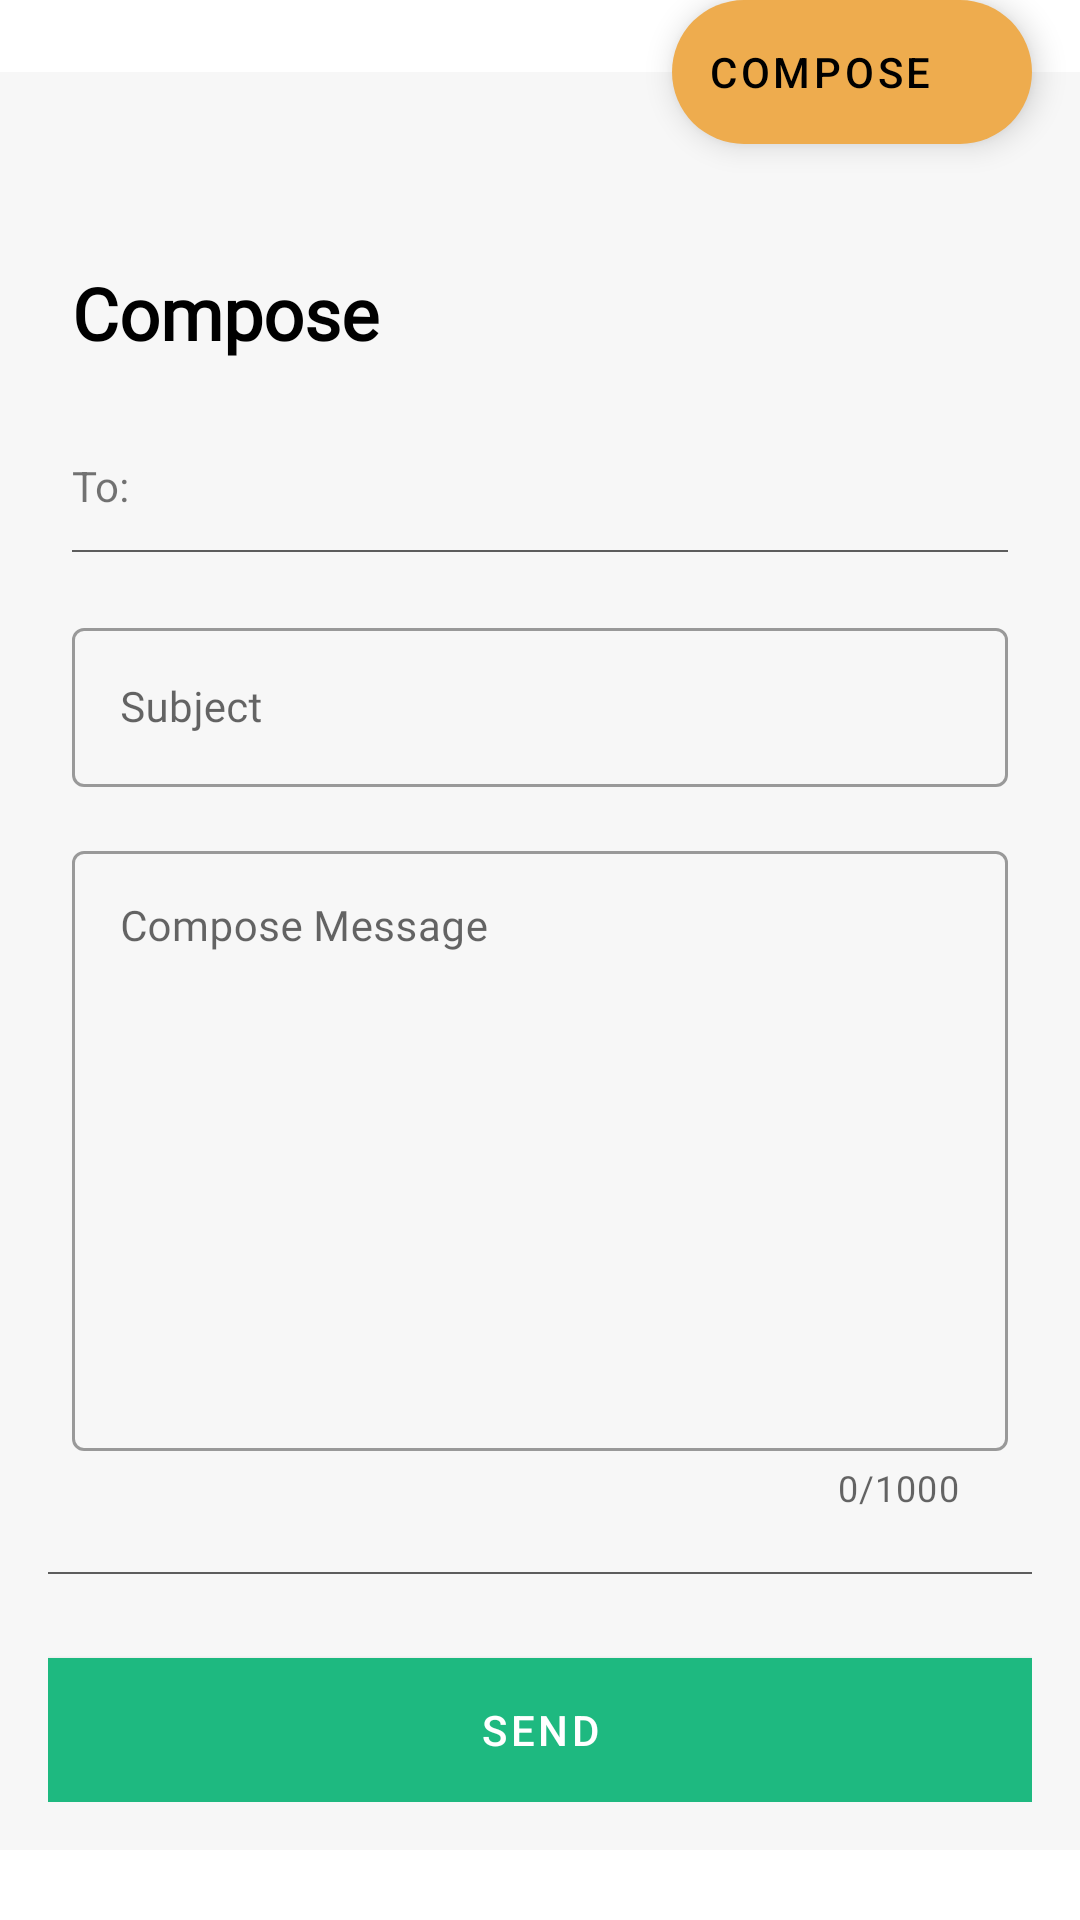

Here is an Android app screen rendered from its layout file. Give the layout XML and the strings, colors and styles it references.
<!-- AndroidManifest.xml: application theme AppTheme -->
<!-- res/layout/conctact_chooser_compose_message.xml -->
<?xml version="1.0" encoding="utf-8"?>
<RelativeLayout xmlns:android="http://schemas.android.com/apk/res/android"
    xmlns:app="http://schemas.android.com/apk/res-auto"
    android:id="@+id/bottom_sheet"
    android:layout_width="match_parent"
    android:layout_height="wrap_content"
    android:orientation="vertical"
    app:behavior_hideable="false"
    app:elevation="2dp"
    app:behavior_peekHeight="90dp"
    app:layout_behavior="com.google.android.material.bottomsheet.BottomSheetBehavior">
    <com.google.android.material.floatingactionbutton.ExtendedFloatingActionButton
        android:id="@+id/fab"
        android:layout_width="wrap_content"
        android:layout_height="wrap_content"
        android:layout_marginRight="@dimen/fab_margin"
        android:layout_alignParentRight="true"
        android:text="COMPOSE"
        app:backgroundTint="@color/color_secondary_variant"
        app:icon="@drawable/baseline_done_white_48dp"
        android:layout_alignParentEnd="true"
        android:layout_marginEnd="@dimen/fab_margin" />

    <ScrollView
        android:layout_width="match_parent"
        android:layout_height="match_parent">
        <LinearLayout
            android:padding="16dp"
            android:id="@+id/content"
            android:layout_marginTop="24dp"
            android:background="#f7f7f7"
            android:layout_width="match_parent"
            android:layout_height="wrap_content"
            android:orientation="vertical">

            <TextView
                android:layout_width="wrap_content"
                android:layout_height="wrap_content"
                android:layout_marginTop="48dp"
                android:layout_marginLeft="8dp"
                android:layout_marginBottom="16dp"
                android:text="Compose"
                android:textColor="#000000"
                android:fontFamily="@font/muli_bold"
                android:textSize="24sp"
                android:textStyle="bold" />

            <LinearLayout
                android:layout_width="match_parent"
                android:layout_height="wrap_content"
                android:orientation="horizontal">
                <TextView
                    android:layout_width="wrap_content"
                    android:layout_height="wrap_content"
                    android:layout_marginTop="16dp"
                    android:layout_marginLeft="8dp"
                    android:text="To:"/>

                <com.google.android.material.chip.ChipGroup
                    android:id="@+id/recipients_entry_chip_group"
                    android:layout_width="match_parent"
                    android:layout_margin="16dp"
                    app:chipSpacingVertical="8dp"
                    android:layout_height="wrap_content"/>
            </LinearLayout>

            <View
                android:layout_width="match_parent"
                android:layout_height="0.5dp"
                android:layout_marginTop="12dp"
                android:layout_marginBottom="12dp"
                android:layout_marginLeft="8dp"
                android:layout_marginRight="8dp"
                android:background="#5d5d5d" />

            <com.google.android.material.textfield.TextInputLayout
                android:id="@+id/subject_input_layout"
                style="@style/Widget.MaterialComponents.TextInputLayout.OutlinedBox"
                android:layout_width="match_parent"
                android:layout_height="wrap_content"
                android:layout_gravity="bottom"
                android:layout_margin="8dp">

                <com.google.android.material.textfield.TextInputEditText
                    style="@style/ProductDetailsTextInputEditText"
                    android:fontFamily="@font/muli_bold_italic"
                    android:hint="Subject"
                    android:lines="1"
                    android:textSize="14sp" />

            </com.google.android.material.textfield.TextInputLayout>


            <com.google.android.material.textfield.TextInputLayout
                android:id="@+id/message_text_input_layout"
                style="@style/Widget.MaterialComponents.TextInputLayout.OutlinedBox"
                android:layout_width="match_parent"
                android:layout_height="wrap_content"
                app:counterEnabled="true"
                app:counterMaxLength="1000"
                android:layout_gravity="bottom"
                android:layout_margin="8dp">

                <com.google.android.material.textfield.TextInputEditText
                    style="@style/ProductDetailsTextInputEditText"
                    android:layout_height="wrap_content"
                    android:fontFamily="@font/muli_bold_italic"
                    android:hint="Compose Message"
                    android:minLines="10"
                    android:maxLines="15"
                    android:maxLength="1000"
                    android:gravity="top|start"
                    android:inputType="textCapSentences|textNoSuggestions|textMultiLine"
                    android:textSize="14sp" />

            </com.google.android.material.textfield.TextInputLayout>


            <View
                android:layout_width="match_parent"
                android:layout_height="0.5dp"
                android:layout_marginTop="12dp"
                android:layout_marginBottom="12dp"
                android:background="#5d5d5d" />



            <com.google.android.material.button.MaterialButton
                android:id="@+id/send_button"
                android:layout_width="match_parent"
                android:layout_height="wrap_content"
                android:layout_marginTop="16dp"
                android:background="#000"
                android:text="SEND"
                android:textColor="#fff" />

        </LinearLayout>
    </ScrollView>





</RelativeLayout>
<!-- resources referenced by this layout -->
<resources>
  <color name="color_secondary_variant">#EEAC4E</color>
  <dimen name="fab_margin">16dp</dimen>
  <style name="ProductDetailsTextInputEditText">
          <item name="android:layout_width">match_parent</item>
          <item name="android:layout_height">wrap_content</item>
          <item name="android:imeOptions">actionNext</item>
      </style>
  <style name="AppTheme" parent="Theme.MaterialComponents.DayNight.NoActionBar">
          <item name="colorPrimary">@color/color_primary</item>
          <item name="colorPrimaryDark">@color/color_primary_variant</item>
          <item name="colorAccent">@color/color_secondary</item>
  
  
          <item name="colorPrimaryVariant">@color/color_primary_variant</item>
          <item name="colorSecondary">@color/color_secondary</item>
          <item name="colorSecondaryVariant">@color/color_secondary_variant</item>
  
          <item name="android:colorBackground">@color/color_background</item>
          <item name="colorSurface">@color/color_surface</item>
          <item name="colorError">@color/color_error</item>
  
          <item name="colorOnPrimary">@color/color_on_primary</item>
          <item name="colorOnSecondary">@color/color_on_secondary</item>
          <item name="colorOnBackground">@color/color_on_background</item>
          <item name="colorOnSurface">@color/color_on_surface</item>
          <item name="colorOnError">@color/color_on_error</item>
  
      </style>
  <color name="color_primary">#1EB980</color>
  <color name="color_primary_variant">#045D56</color>
  <color name="color_secondary">#FF6859</color>
  <color name="color_background">#ffffff</color>
  <color name="color_surface">#ffffff</color>
  <color name="color_error">#b00020</color>
  <color name="color_on_primary">#ffffff</color>
  <color name="color_on_secondary">#000000</color>
  <color name="color_on_background">#000000</color>
  <color name="color_on_surface">#000000</color>
  <color name="color_on_error">#ffffff</color>
</resources>
